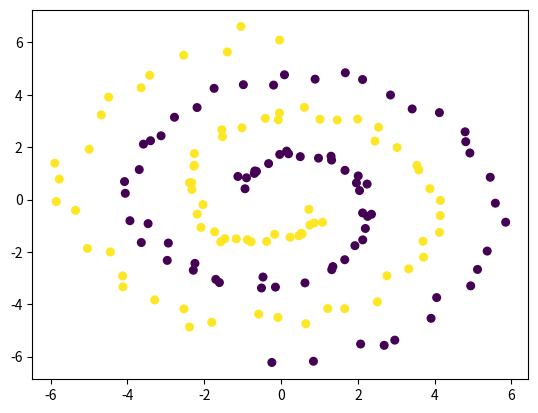

Write the Python code that produced this figure.
#!/usr/bin/env python

import time

import numpy as np

import matplotlib.pyplot as plt

import numpy as np
from pylab import *
from numpy.matlib import repmat
import matplotlib
import matplotlib.pyplot as plt
from scipy.io import loadmat
import time
import sys

def spiraldata(N=300):
    r = np.linspace(1,2*np.pi,N) # generate a vector of "radius" values
    xTr1 = np.array([np.sin(2.*r)*r, np.cos(2*r)*r]).T # generate a curve that draws circles with increasing radius
    xTr2 = np.array([np.sin(2.*r+np.pi)*r, np.cos(2*r+np.pi)*r]).T
    xTr = np.concatenate([xTr1, xTr2], axis=0)
    yTr = np.concatenate([np.ones(N), -1 * np.ones(N)])
    xTr = xTr + np.random.randn(xTr.shape[0], xTr.shape[1])*0.2

    # Now sample alternating values to generate the test and train sets.
    xTe = xTr[::2,:]
    yTe = yTr[::2]
    xTr = xTr[1::2,:]
    yTr = yTr[1::2]

    return xTr, yTr, xTe, yTe

xTrSpiral, yTrSpiral, xTeSpiral, yTeSpiral = spiraldata(150)



plt.scatter(xTrSpiral[:,0], xTrSpiral[:,1],30,yTrSpiral)
#plt.show()y_bar

y_bar = 0

getSqrVar = lambda y, yBar: (y-yBar) ** 2

def sqimpurity(yTr):

    N, = yTr.shape
    assert N > 0 # must have at least one sample
    yBar = np.sum(yTr) / N

    # elegant way to apply lambda function to vector components
    return np.sum(np.array([getSqrVar(y,yBar) for y in yTr]))

def sqimpurity_test1():
    yTr = np.random.randn(100) # generate random labels
    impurity = sqimpurity(yTr) # compute impurity
    return np.isscalar(impurity)  # impurity should be scalar

def sqimpurity_test2():
    yTr = np.random.randn(100) # generate random labels
    impurity = sqimpurity(yTr) # compute impurity
    return impurity >= 0 # impurity should be nonnegative

def sqimpurity_test3():
    yTr = np.ones(100) # generate an all one vector as labels
    impurity = sqimpurity(yTr) # compute impurity
    return np.isclose(impurity, 0) # impurity should be zero since the labels are homogeneous

def sqimpurity_test4():
    yTr = np.arange(-5, 6) # generate a vector with mean zero
    impurity = sqimpurity(yTr) # compute impurity
    sum_of_squares = np.sum(yTr ** 2)
    return np.isclose(impurity, sum_of_squares) # with mean zero, then the impurity should be the sum of squares

def sqimpurity_test5():
    yTr = np.random.randn(100) # generate random labels
    impurity = sqimpurity(yTr)
    impurity_grader = sqimpurity_grader(yTr)
    return np.isclose(impurity, impurity_grader)

def squareMe(x,c):
    return x+x+c

yTr = np.random.randn(10)*10
#print(yTr)
c = 100
val = np.apply_along_axis(squareMe,0,yTr,c)
#print(val)
#
##print(sqimpurity_test1())
#print(sqimpurity_test2())
#print(sqimpurity_test3())
#print(sqimpurity_test4())
#sqimpurity_test5()

xor4 = np.array([[1,1,1,1],[1,1,1,0],[1,1,0,1],[1,1,0,0],[1,0,1,1],[1,0,1,0],[1,0,0,1],[1,0,0,0],[0,1,1,1],[0,1,1,0],[0,1,0,1],[0,1,0,0],[0,0,1,1],[0,0,1,0],[0,0,0,1],[0,0,0,0]])
yor4 = np.array([1,0,0,1,0,1,1,0,0,1,1,0,1,0,0,1])

xor2xor2 = np.array([[1,1],[1,0],[0,1],[0,0],[1,1],[1,0],[0,1],[0,0]])
yor2yor2 = np.array([1,0,0,1,0,1,1,0])

def hasDuplicates(X):
    return len(np.unique(X)) != len(X)

def sqsplit(xTr, yTr):

    N,D = xTr.shape
    assert D > 0 # must have at least one dimension
    assert N > 1 # must have at least two samples

    bestloss = np.inf
    feature = np.inf
    cut = np.inf

    print(xTr)

    for featureIndex in range(D):
        # Get the average feature value of this feature.
        avgFeatureValue = np.sum(xTr[:,featureIndex]) / N

        # Use it to make the cut.
        Sl_yBar = 0
        Sr_yBar = 0
        leftIndices = set()
        rightIndices = set()
        print("Let's try to partition on the value " + str(avgFeatureValue) + "using Feature# " + str(featureIndex))

        # Compute the average label for each child
        for xTrRowIndex in range(N):
            print("How does " + str(xTr[xTrRowIndex][featureIndex]) + "compare to " + str(avgFeatureValue))
            if xTr[xTrRowIndex][featureIndex] <= avgFeatureValue:
                #print("It's less than or equel")
                leftIndices.add(xTrRowIndex)
                Sl_yBar += yTr[xTrRowIndex]
            else:
                #print("It's greater")
                rightIndices.add(xTrRowIndex)
                Sr_yBar += yTr[xTrRowIndex]
        #print(avgFeatureValue)
        print(len(leftIndices))
        print(len(rightIndices))

        try:
            # Calculate the mean predictions for each child set
            Sl_yBar /= len(leftIndices)
            Sr_yBar /= len(rightIndices)

            leftImpurity = 0
            rightImpurity = 0

            for index in range(N):
                if index in leftIndices:
                    leftImpurity += ((yTr[index]-Sl_yBar) ** 2)
                else:
                    rightImpurity += ((yTr[index]-Sr_yBar) ** 2)

            loss = leftImpurity + rightImpurity

            #print ("LOSS = " + str(loss))

            if loss <= bestloss:
                bestloss = loss
                cut = avgFeatureValue
                feature = featureIndex
        except:
            print("Bad split .. forget it.")

        #print("BEST LOSS = " + str(bestloss))
        #print("CUT = " + str(cut))

    return feature, cut, bestloss
# The tests below check that your sqsplit function returns the correct values for several different input datasets

t0 = time.time()
#fid, cut, loss = sqsplit(xTrIon,yTrIon)
t1 = time.time()

#print('Elapsed time: {:0.2f} seconds'.format(t1-t0))
#print("The best split is on feature 2 on value 0.304")
#print("Your tree split on feature %i on value: %2.3f \n" % (fid,cut))

def sqsplit_test1():
    a = np.isclose(sqsplit(xor4, yor4)[2] / len(yor4), .25)
    #b = np.isclose(sqsplit(xor3, yor3)[2] / len(yor3), .25)
    #c = np.isclose(sqsplit(xor2, yor2)[2] / len(yor2), .25)
    #return a and b and c
    return a

#print(sqsplit_test1())
#sqsplit_test2()
#sqsplit_test3()

class TreeNode(object):

    def __init__(self, left, right, feature, cut, prediction):
        self.left = left
        self.right = right
        self.feature = feature
        self.cut = cut
        self.prediction = prediction

#root2 = TreeNode(left_leaf, right_leaf, 0, 1 , 1.5)

def showVals(label,val1,val2):

    print(label)
    print(val1)
    print(val2)

# Splits the training and label sets aoccording to some criteria.
def splitSets(xTr, yTr, cut, feature):

    n,D = xTr.shape

    xTrLeft = np.empty((0, D), xTr.dtype)
    xTrRight = np.empty((0, D), xTr.dtype)
    yTrLeft = []
    yTrRight = []
    index = 0

    try:
        for row in xTr:
            if row[feature] <= cut:
            #if (index < len(yTr)/2): # For now, split using midpoint
                xTrLeft = np.vstack([xTrLeft,row])
                yTrLeft.append(yTr[index])
            else:
                xTrRight = np.vstack([xTrRight,row])
                yTrRight.append(yTr[index])
            index += 1
    except:
            return None, None, None, None

    return xTrLeft, xTrRight, yTrLeft, yTrRight

# Returns true if set has only one distince element.
def isUniform(xTr):

    xTrHomogeneous = True
    firstxTrRow = xTr[0]
    for row in xTr:
        if not np.array_equal(firstxTrRow, row):
            xTrHomogeneous = False
    return xTrHomogeneous

def makeDecisionTree(xTr, yTr, node):

    # If all data points in the data set share the same label we stop splitting and create a leaf
    if isUniform(yTr):
        return TreeNode(None, None, None, None, np.sum(yTr) / len(yTr))
    else:
        feature, cut, bestloss = sqsplit(xTr, yTr)
        node.prediction = np.sum(yTr) / len(yTr)
        node.feature = feature
        node.cut = cut
        xTrLeft, xTrRight, yTrLeft, yTrRight = splitSets(xTr,yTr,cut,feature)
        try:
            childLeft = TreeNode(None, None, None, None, yTrLeft[0])
            node.left = makeDecisionTree(xTrLeft, yTrLeft, childLeft)
            childRight = TreeNode(None, None, None, None, yTrRight[0])
            node.right = makeDecisionTree(xTrRight, yTrRight, childRight)

            return node
        except:
            return TreeNode(None, None, None, None, np.sum(yTr) / len(yTr))

def printTree(node):
    print("cut = " + str(node.cut))
    print("feat index = " + str(node.feature))
    if (node.left):
        printTree(node.left)
        printTree(node.right)

# Now root2 is the tree we desired
def cart(xTr,yTr):

    node = TreeNode(None,None,None,None,None);
    tree = makeDecisionTree(xTr,yTr,node)

    print("PRINTING THE TREE:")
    printTree(tree)

    return tree

#test case 1
def cart_test1():
    t=cart(xor4,yor4)
    return DFSxor(t)

#test case 2
def cart_test2():
    y = np.random.rand(16);
    t = cart(xor4,y);
    yTe = DFSpreds(t)[:];
    # Check that every label appears exactly once in the tree
    y.sort()
    yTe.sort()
    return np.all(np.isclose(y, yTe))

#test case 3
def cart_test3():
    xRep = np.concatenate([xor2, xor2])
    yRep = np.concatenate([yor2, 1-yor2])
    t = cart(xRep, yRep)
    return DFSxorUnsplittable(t)

#test case 4
def cart_test4():
    X = np.ones((5, 2)) # Create a dataset with identical examples
    y = np.ones(5)

    # On this dataset, your cart algorithm should return a single leaf
    # node with prediction equal to 1
    t = cart(X, y)

    # t has no children
    children_check = (t.left is None) and (t.right is None)

    # Make sure t does not cut any feature and at any value
    feature_check = (t.feature is None) and (t.cut is None)

    # Check t's prediction
    prediction_check = np.isclose(t.prediction, 1)
    return children_check and feature_check and prediction_check

#test case 5
def cart_test5():
    X = np.arange(4).reshape(-1, 1)
    y = np.array([0, 0, 1, 1])

    t = cart(X, y) # your cart algorithm should generate one split

    # check whether you set t.feature and t.cut to something
    return t.feature is not None and t.cut is not None

tree = cart(xor4,yor4)

def traceTree(root, row):
    if not (root.left is None):
        value = row[root.feature]
        print(root.cut)
        if value <= root.cut:
            return traceTree(root.left, row)
        else:
            return traceTree(root.right, row)
    else:
        return root.prediction

def evaltree(root,xTe):
    N,D = xTe.shape
    print (N,D)
    print(root.cut)

    preds = []

    for rowIndex in range(N):
        row = xTe[rowIndex]
        preds.append(traceTree(root,row))

    return preds

print (evaltree(cart(xor4,yor4),xor4))

#cart(xor2xor2,yor2yor2)
